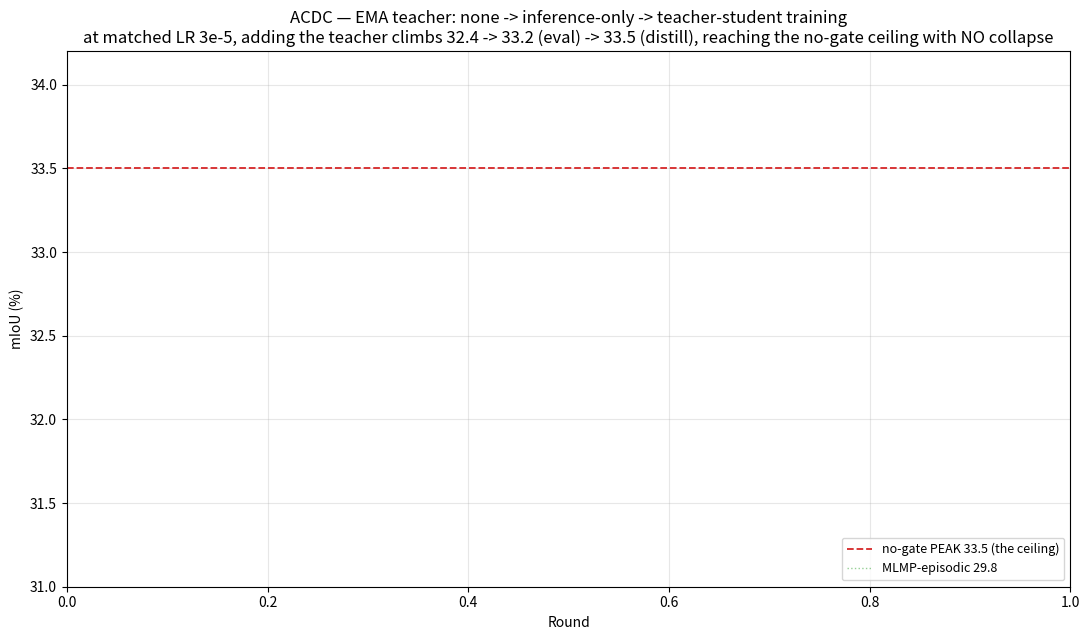

The matplotlib source for this figure:
"""Teacher-usage comparison on ACDC: none vs inference-only vs teacher-student training.
Output: figures/teacher_acdc.png

Three EMA-teacher usage levels, all at the SAME aggressive LR 3e-5 (isolates the
teacher mechanism from the LR):
  original   -- GDG-PA, no teacher
  inference  -- EMA teacher swapped in ONLY at eval (training loss unchanged)
  distill    -- CoTTA-style: EMA teacher pseudo-labels added to the training loss
Dotted grey = the original GDG-PA base at LR 5e-6 (the pre-ceiling-push starting point).
"""
import os
import numpy as np
import matplotlib.pyplot as plt


def rd(p):
    r, m = [], []
    f = f"save/ACDCDataset/{p}/results_all_rounds.txt"
    if not os.path.exists(f):
        return np.array([]), np.array([])
    for ln in open(f):
        if ln.startswith("Round "):
            x = [t.strip() for t in ln.split(",")]
            r.append(int(x[0].split()[1])); m.append(float(x[-1]))
    return np.array(r), np.array(m)


LINES = [
    ("distill  (EMA teacher-student TRAINING, LR3e-5)",
     "deyo_mlmp_hmgate2_distill_continual_lr3e-5", "#2ca02c", 2.6, "-"),
    ("inference  (EMA teacher at EVAL only, LR3e-5)",
     "deyo_mlmp_hmgate2_emaeval_continual_lr3e-5", "#ff7f0e", 2.2, "-"),
    ("original  (no teacher, LR3e-5)",
     "deyo_mlmp_hmgate2_continual_lr3e-5", "#000000", 2.2, "-"),
    ("original GDG-PA base (LR5e-6, starting point)",
     "deyo_mlmp_hmgate2_continual", "#7f7f7f", 1.6, ":"),
]
NOGATE_PEAK, EPISODIC = 33.5, 29.84

fig, ax = plt.subplots(figsize=(11, 6.5))
for name, p, c, lw, ls in LINES:
    r, m = rd(p)
    if len(m) == 0:
        continue
    ax.plot(r, m, color=c, lw=lw, ls=ls,
            label=f"{name}: mean {m.mean():.2f}, last {m[-1]:.1f}")
ax.axhline(NOGATE_PEAK, color="#d62728", ls="--", lw=1.3,
           label=f"no-gate PEAK {NOGATE_PEAK:.1f} (the ceiling)")
ax.axhline(EPISODIC, color="#2ca02c", ls=":", lw=1.0, alpha=0.5,
           label=f"MLMP-episodic {EPISODIC:.1f}")

ax.set_ylim(31, 34.2)
ax.set_xlabel("Round"); ax.set_ylabel("mIoU (%)")
ax.set_title("ACDC — EMA teacher: none -> inference-only -> teacher-student training\n"
             "at matched LR 3e-5, adding the teacher climbs 32.4 -> 33.2 (eval) -> 33.5 "
             "(distill), reaching the no-gate ceiling with NO collapse",
             fontsize=12)
ax.grid(alpha=0.3); ax.legend(fontsize=9, loc="lower right")
fig.tight_layout()
os.makedirs("figures", exist_ok=True)
fig.savefig("figures/teacher_acdc.png", dpi=130, bbox_inches="tight")
print("saved -> figures/teacher_acdc.png")
